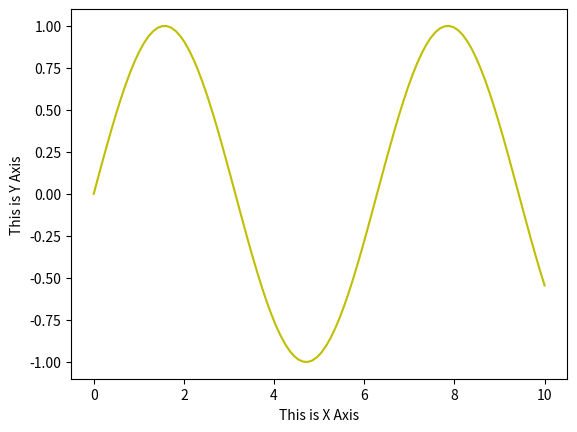

Here is the Python script that generated this plot:
import matplotlib.pyplot as plt
import numpy as np

x = np.linspace(0, 10, 100)
y = np.sin(x)
plt.xlabel('This is X Axis')
plt.ylabel('This is Y Axis')
plt.plot(x, y, "y") # https://matplotlib.org/stable/gallery/color/named_colors.html
plt.show()